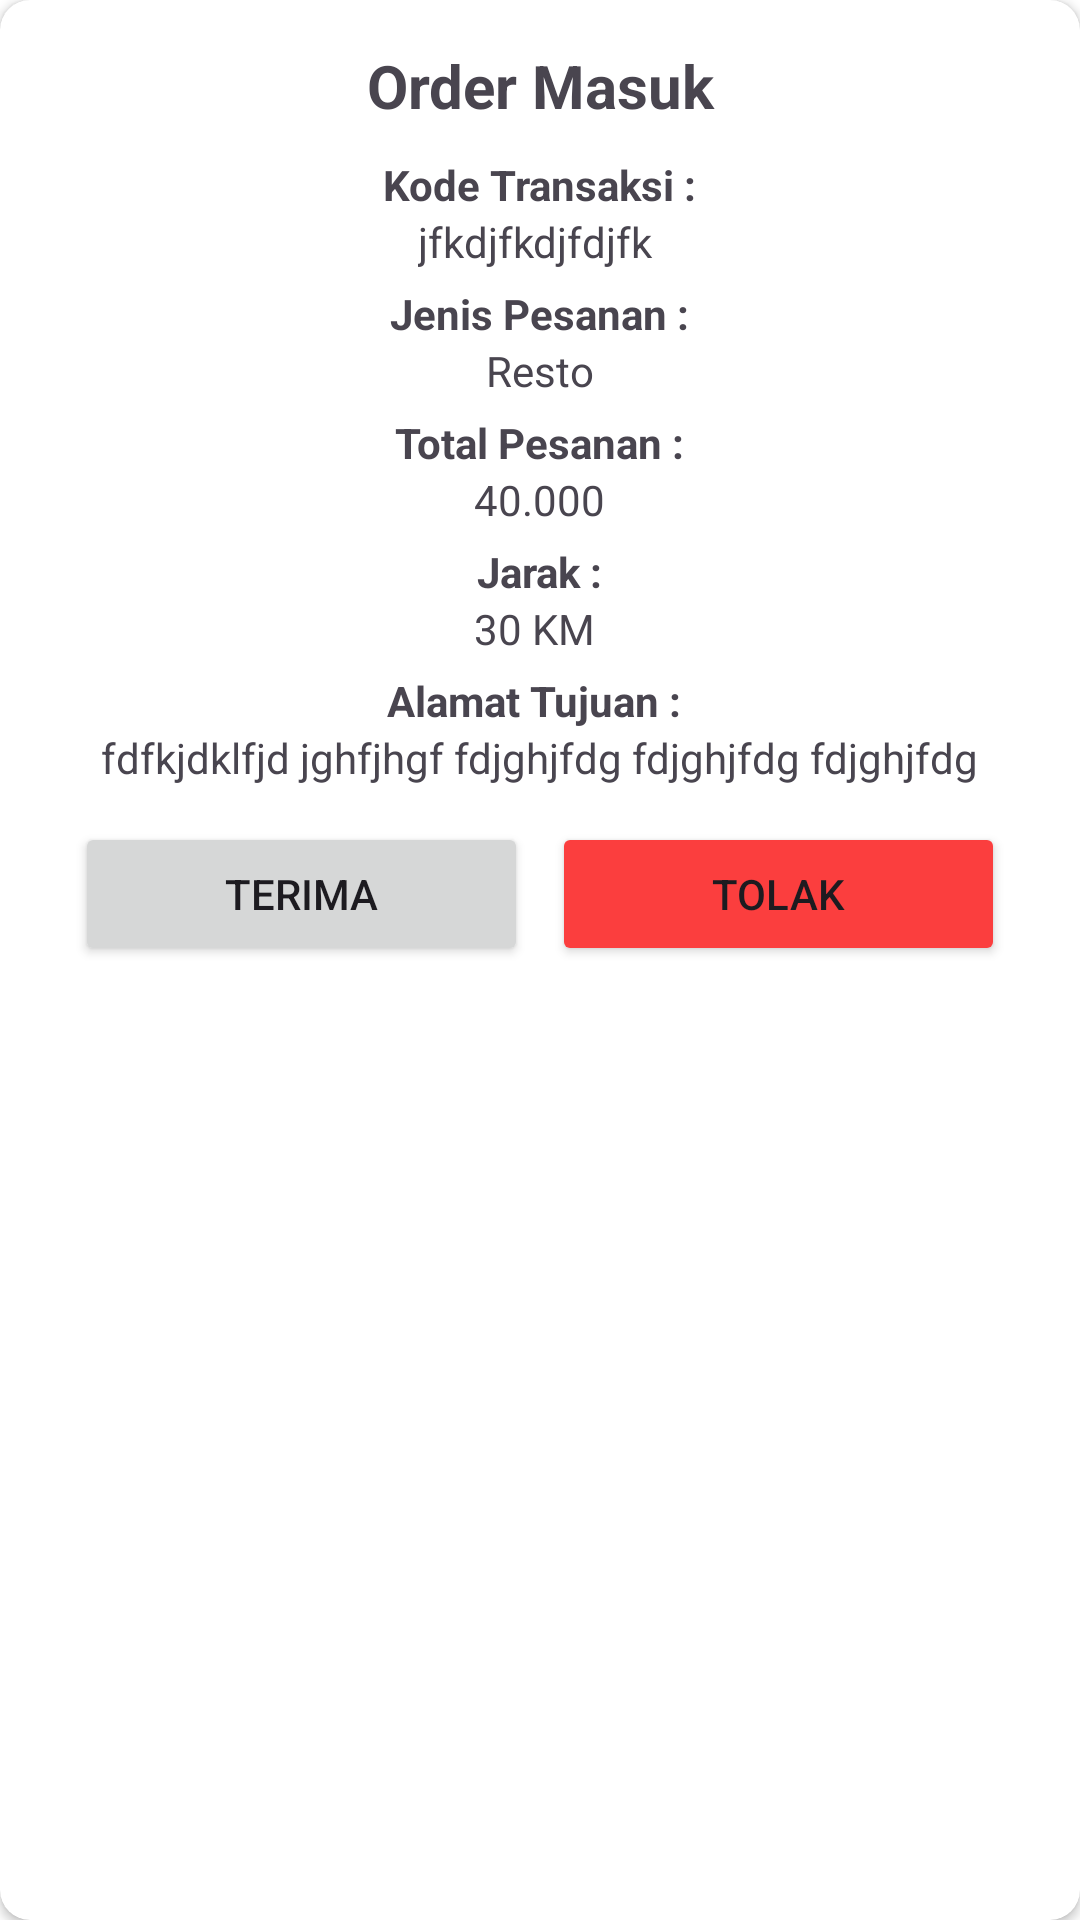

Here is an Android app screen rendered from its layout file. Give the layout XML and the strings, colors and styles it references.
<!-- AndroidManifest.xml: application theme Theme.GO4Driver -->
<!-- res/layout/custom_alert_recive_booking.xml -->
<?xml version="1.0" encoding="utf-8"?>
<androidx.cardview.widget.CardView
    xmlns:android="http://schemas.android.com/apk/res/android"
    xmlns:app="http://schemas.android.com/apk/res-auto"
    android:layout_width="match_parent"
    android:layout_height="wrap_content"
    android:elevation="4dp"
    app:cardCornerRadius="10dp">
    <LinearLayout
        android:layout_width="match_parent"
        android:layout_height="wrap_content"
        android:orientation="vertical"
        android:paddingHorizontal="25dp"
        android:paddingVertical="10dp"
        android:gravity="center">

        <TextView
            android:layout_width="match_parent"
            android:layout_height="wrap_content"
            android:text="Order Masuk"
            android:textSize="20sp"
            android:textStyle="bold"
            android:gravity="center"
            android:padding="5dp"/>
        <TextView
            android:layout_marginTop="5dp"
            android:layout_width="wrap_content"
            android:layout_height="wrap_content"
            android:textStyle="bold"
            android:text="Kode Transaksi :"
            android:textSize="14sp" />

        <TextView
            android:id="@+id/txt_kode"
            android:layout_width="wrap_content"
            android:layout_height="wrap_content"
            android:text="jfkdjfkdjfdjfk "
            android:textSize="14sp"/>
        <TextView
            android:layout_marginTop="5dp"
            android:layout_width="wrap_content"
            android:layout_height="wrap_content"
            android:textStyle="bold"
            android:text="Jenis Pesanan :"
            android:textSize="14sp" />

        <TextView
            android:id="@+id/txt_jenis_order"
            android:layout_width="wrap_content"
            android:layout_height="wrap_content"
            android:text="Resto"
            android:textSize="14sp"/>
        <TextView
            android:layout_marginTop="5dp"
            android:layout_width="wrap_content"
            android:layout_height="wrap_content"
            android:textStyle="bold"
            android:text="Total Pesanan :"
            android:textSize="14sp" />

        <TextView
            android:id="@+id/txt_total"
            android:layout_width="wrap_content"
            android:layout_height="wrap_content"
            android:text="40.000"
            android:textSize="14sp"/>
        <TextView
            android:layout_marginTop="5dp"
            android:layout_width="wrap_content"
            android:layout_height="wrap_content"
            android:textStyle="bold"
            android:text="Jarak :"
            android:textSize="14sp" />

        <TextView
            android:id="@+id/txt_jarak"
            android:layout_width="wrap_content"
            android:layout_height="wrap_content"
            android:text="30 KM "
            android:textSize="14sp"/>
        <TextView
            android:layout_marginTop="5dp"
            android:layout_width="wrap_content"
            android:layout_height="wrap_content"
            android:text="Alamat Tujuan : "
            android:textStyle="bold"
            android:textSize="14sp" />

        <TextView
            android:id="@+id/txt_tujuan"
            android:layout_width="wrap_content"
            android:layout_height="wrap_content"
            android:text="fdfkjdklfjd jghfjhgf fdjghjfdg fdjghjfdg fdjghjfdg"
            android:textSize="14sp"/>
        <LinearLayout
            android:layout_marginTop="12dp"
            android:layout_width="match_parent"
            android:layout_height="wrap_content"
            android:orientation="horizontal">
            <Button
                android:layout_weight="1"
                android:id="@+id/btn_terima"
                android:layout_width="0dp"
                android:layout_height="wrap_content"
                android:text="Terima"
                android:layout_marginEnd="8dp"/>
            <Button
                android:id="@+id/btn_tolak"
                android:layout_weight="1"
                android:layout_width="0dp"
                android:layout_height="wrap_content"
                android:text="Tolak"
                android:backgroundTint="@color/red"/>
        </LinearLayout>


    </LinearLayout>
</androidx.cardview.widget.CardView>
<!-- resources referenced by this layout -->
<resources>
  <color name="red">#FB3E3E</color>
  <style name="Theme.GO4Driver" parent="Theme.Material3.Light.NoActionBar">
          
          <item name="colorPrimary">@color/primary_color</item>
          <item name="colorPrimaryVariant">@color/purple_700</item>
          <item name="colorOnPrimary">@color/white</item>
          
          <item name="colorSecondary">@color/teal_200</item>
          <item name="colorSecondaryVariant">@color/teal_700</item>
          <item name="colorOnSecondary">@color/black</item>
          
          <item name="android:statusBarColor" tools:targetApi="l">?attr/colorPrimaryVariant</item>
          
          <item name="android:windowBackground">@android:color/white</item>
      </style>
  <color name="primary_color">#FBA83E</color>
  <color name="purple_700">#FF3700B3</color>
  <color name="white">#FFFFFFFF</color>
  <color name="teal_200">#FF03DAC5</color>
  <color name="teal_700">#FF018786</color>
  <color name="black">#FF000000</color>
</resources>
